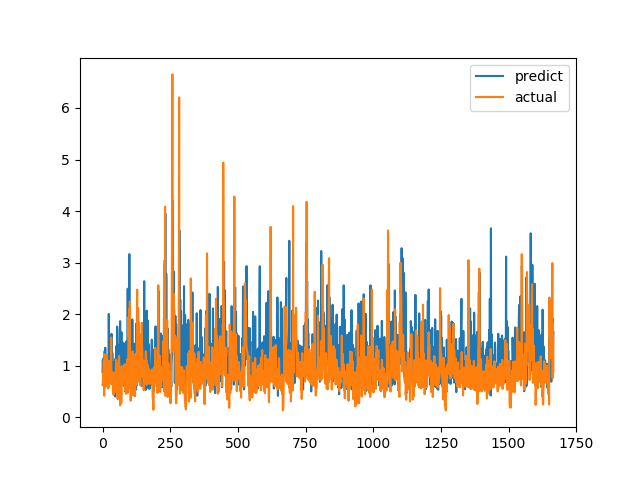

Data behind this chart, as committed beside it:
predict, actual
0.8743, 0.6238
1.112, 0.6915
1.021, 0.8558
1.135, 0.7094
0.7968, 1.015
0.6883, 1.116
0.5557, 0.4183
0.9028, 1.002
1.284, 1.219
0.7684, 1.143
1.349, 0.6528
0.8811, 0.6747
1.052, 0.601
0.6431, 0.6695
1.177, 0.6538
0.6284, 0.7814
1.2, 1.206
0.9606, 0.8469
0.8612, 0.8286
1.023, 0.6482
1.177, 0.5624
0.5628, 0.7183
0.8205, 1.1
2.004, 0.9542
1.224, 0.729
1.586, 0.6694
0.7106, 0.8631
0.8531, 0.6465
1.272, 0.8223
0.6912, 0.9236
1.583, 0.8301
1.007, 1.067
1.146, 1.546
1.618, 0.6827
1.352, 0.6386
0.8138, 0.6464
1.251, 0.6881
0.9444, 0.7274
0.9699, 0.65
0.6009, 0.8694
1.068, 0.4409
0.4498, 0.4519
0.9423, 0.7575
0.4355, 0.4952
0.5158, 0.6851
0.7805, 0.7244
0.5477, 0.8654
0.403, 0.74
1.136, 0.8071
0.8274, 0.8204
1.035, 1.114
1.384, 1.109
0.7559, 0.4751
0.8853, 1.039
1.758, 0.9458
1.646, 0.7878
0.8335, 0.3505
1.286, 0.9368
0.9895, 0.9868
1.281, 0.647
... 1,607 more rows
